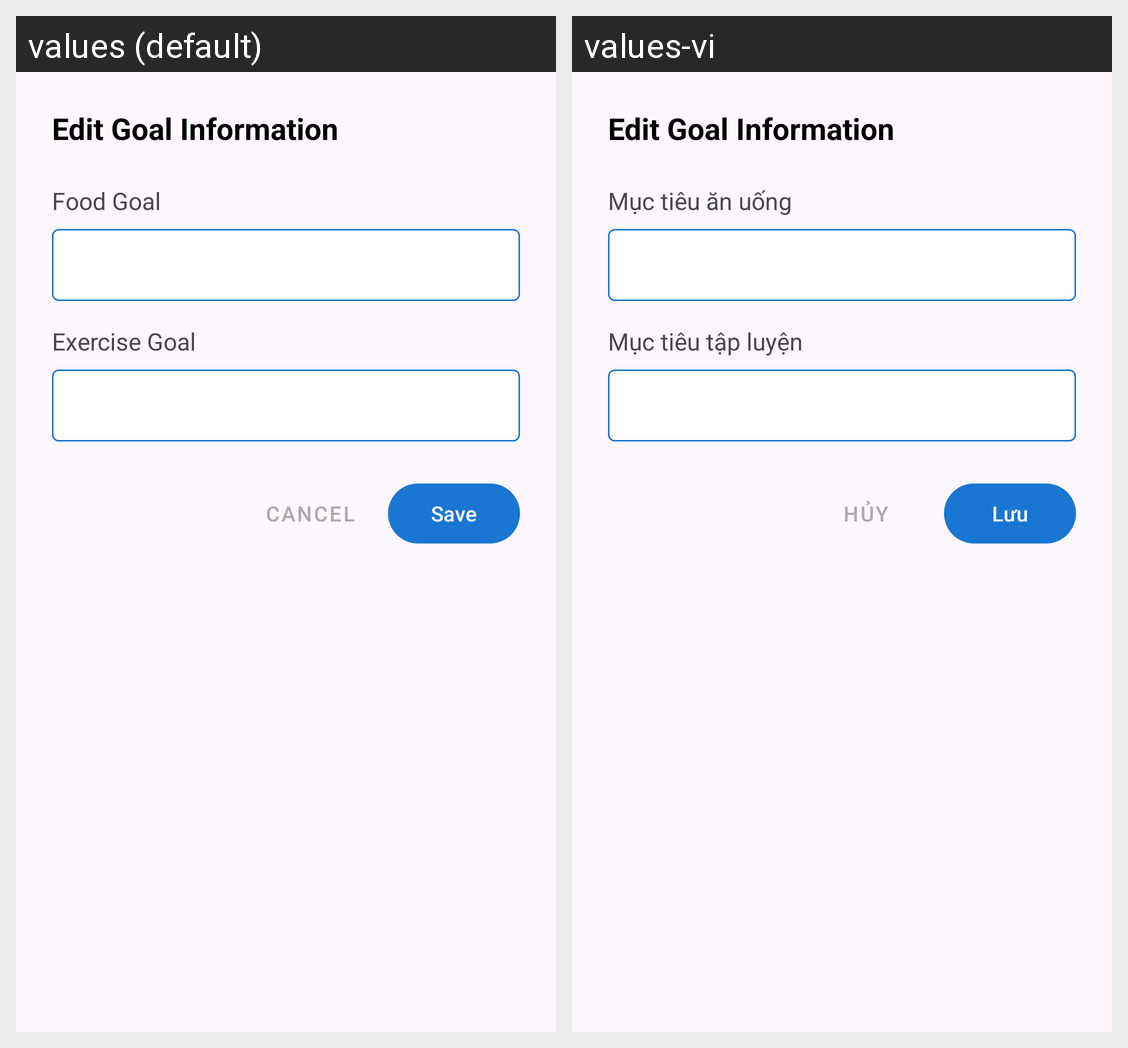

Here is an Android app screen in its default locale and in the app's own translations. Write out the translated-string differences for the strings that appear on this screen.
Android screen res/layout/dialog_edit_goal_info.xml rendered under 2 locales, left to right: values (default), values-vi. Device: Nexus 5 (rendered at 1080×1920; each locale shown at half size, 540×960, under a caption strip naming it); theme Theme.FoodNFit.
Strings drawn on this screen, with the default value and each locale's value (text and hints the layout hard-codes, and strings that could not be matched under every locale, appear in the picture but are not listed):

food_goal
  values: Food Goal
  values-vi: Mục tiêu ăn uống

exercise_goal
  values: Exercise Goal
  values-vi: Mục tiêu tập luyện

cancel_button
  values: Cancel
  values-vi: Hủy

save
  values: Save
  values-vi: Lưu
